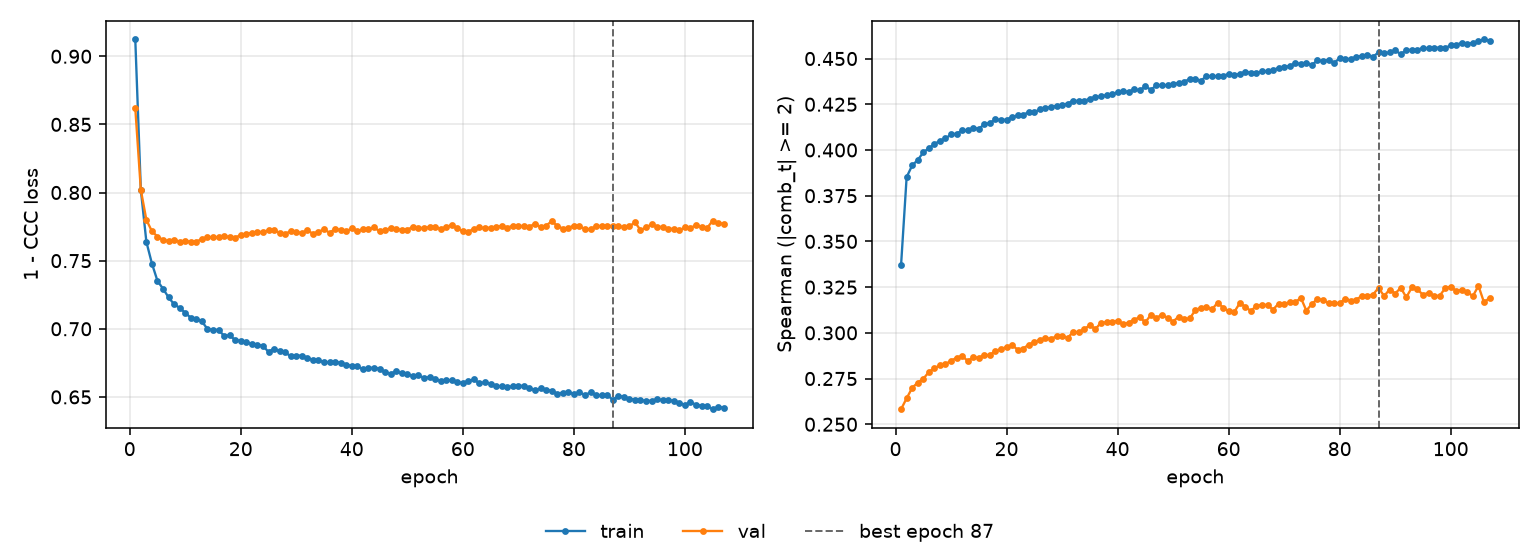

Values plotted in this chart, from the file beside it:
epoch, tr_loss, vl_loss, tr_sp, vl_sp, is_best
1, 0.9123, 0.8619, 0.3373, 0.2582, False
2, 0.802, 0.8019, 0.3852, 0.2642, False
3, 0.7637, 0.7799, 0.3915, 0.2699, False
4, 0.7478, 0.7715, 0.3945, 0.2728, False
5, 0.7351, 0.7677, 0.3987, 0.2749, False
6, 0.7293, 0.7652, 0.401, 0.2785, False
7, 0.723, 0.7643, 0.4032, 0.2806, False
8, 0.7179, 0.7652, 0.4051, 0.2823, False
9, 0.7154, 0.764, 0.4063, 0.2829, False
10, 0.7117, 0.7647, 0.4085, 0.2847, False
11, 0.7081, 0.7637, 0.4089, 0.2864, False
12, 0.7075, 0.764, 0.4107, 0.2874, False
13, 0.7054, 0.7658, 0.4107, 0.2846, False
14, 0.6999, 0.7672, 0.4121, 0.2866, False
15, 0.6992, 0.7672, 0.4116, 0.2864, False
16, 0.6992, 0.7671, 0.414, 0.2879, False
17, 0.6948, 0.7681, 0.4148, 0.2878, False
18, 0.6952, 0.7673, 0.4167, 0.2903, False
19, 0.6917, 0.767, 0.4163, 0.291, False
20, 0.6911, 0.7688, 0.4166, 0.2924, False
21, 0.6904, 0.7695, 0.4179, 0.2932, False
22, 0.6886, 0.7706, 0.4189, 0.2909, False
23, 0.6883, 0.771, 0.4192, 0.2914, False
24, 0.6874, 0.7711, 0.4208, 0.2936, False
25, 0.683, 0.7723, 0.4207, 0.2949, False
26, 0.6854, 0.7724, 0.4222, 0.2962, False
27, 0.6833, 0.7704, 0.423, 0.297, False
28, 0.6827, 0.7699, 0.4235, 0.2967, False
29, 0.6798, 0.7715, 0.4241, 0.2982, False
30, 0.6803, 0.7709, 0.4248, 0.2983, False
31, 0.6803, 0.7703, 0.4253, 0.2974, False
32, 0.6786, 0.7723, 0.427, 0.3004, False
33, 0.6772, 0.7697, 0.4267, 0.3004, False
34, 0.6767, 0.7712, 0.4267, 0.302, False
35, 0.6756, 0.7729, 0.4281, 0.3042, False
36, 0.6754, 0.7705, 0.4289, 0.302, False
37, 0.6756, 0.7734, 0.4293, 0.3056, False
38, 0.6751, 0.7723, 0.43, 0.3057, False
39, 0.6737, 0.7716, 0.4305, 0.306, False
40, 0.6727, 0.7736, 0.4316, 0.3067, False
41, 0.6724, 0.7718, 0.4322, 0.3046, False
42, 0.6703, 0.7729, 0.4318, 0.3056, False
43, 0.6715, 0.7729, 0.4331, 0.3072, False
44, 0.6712, 0.7744, 0.4326, 0.3085, False
45, 0.6708, 0.7716, 0.4348, 0.3057, False
46, 0.6679, 0.7722, 0.4329, 0.3099, False
47, 0.6671, 0.774, 0.4353, 0.3081, False
48, 0.6688, 0.7732, 0.4353, 0.31, False
49, 0.6672, 0.7725, 0.4355, 0.3082, False
50, 0.6668, 0.7726, 0.4362, 0.3062, False
51, 0.6651, 0.7749, 0.4366, 0.3089, False
52, 0.6657, 0.774, 0.4374, 0.3074, False
53, 0.6641, 0.7739, 0.4388, 0.3079, False
54, 0.6645, 0.7747, 0.4388, 0.3124, False
55, 0.6628, 0.7746, 0.4379, 0.3138, False
56, 0.662, 0.7733, 0.4403, 0.3142, False
57, 0.6624, 0.7746, 0.4403, 0.3128, False
58, 0.6622, 0.7763, 0.4404, 0.3165, False
59, 0.6607, 0.7736, 0.4405, 0.3138, False
60, 0.6605, 0.7715, 0.4416, 0.3118, False
... 47 more rows
